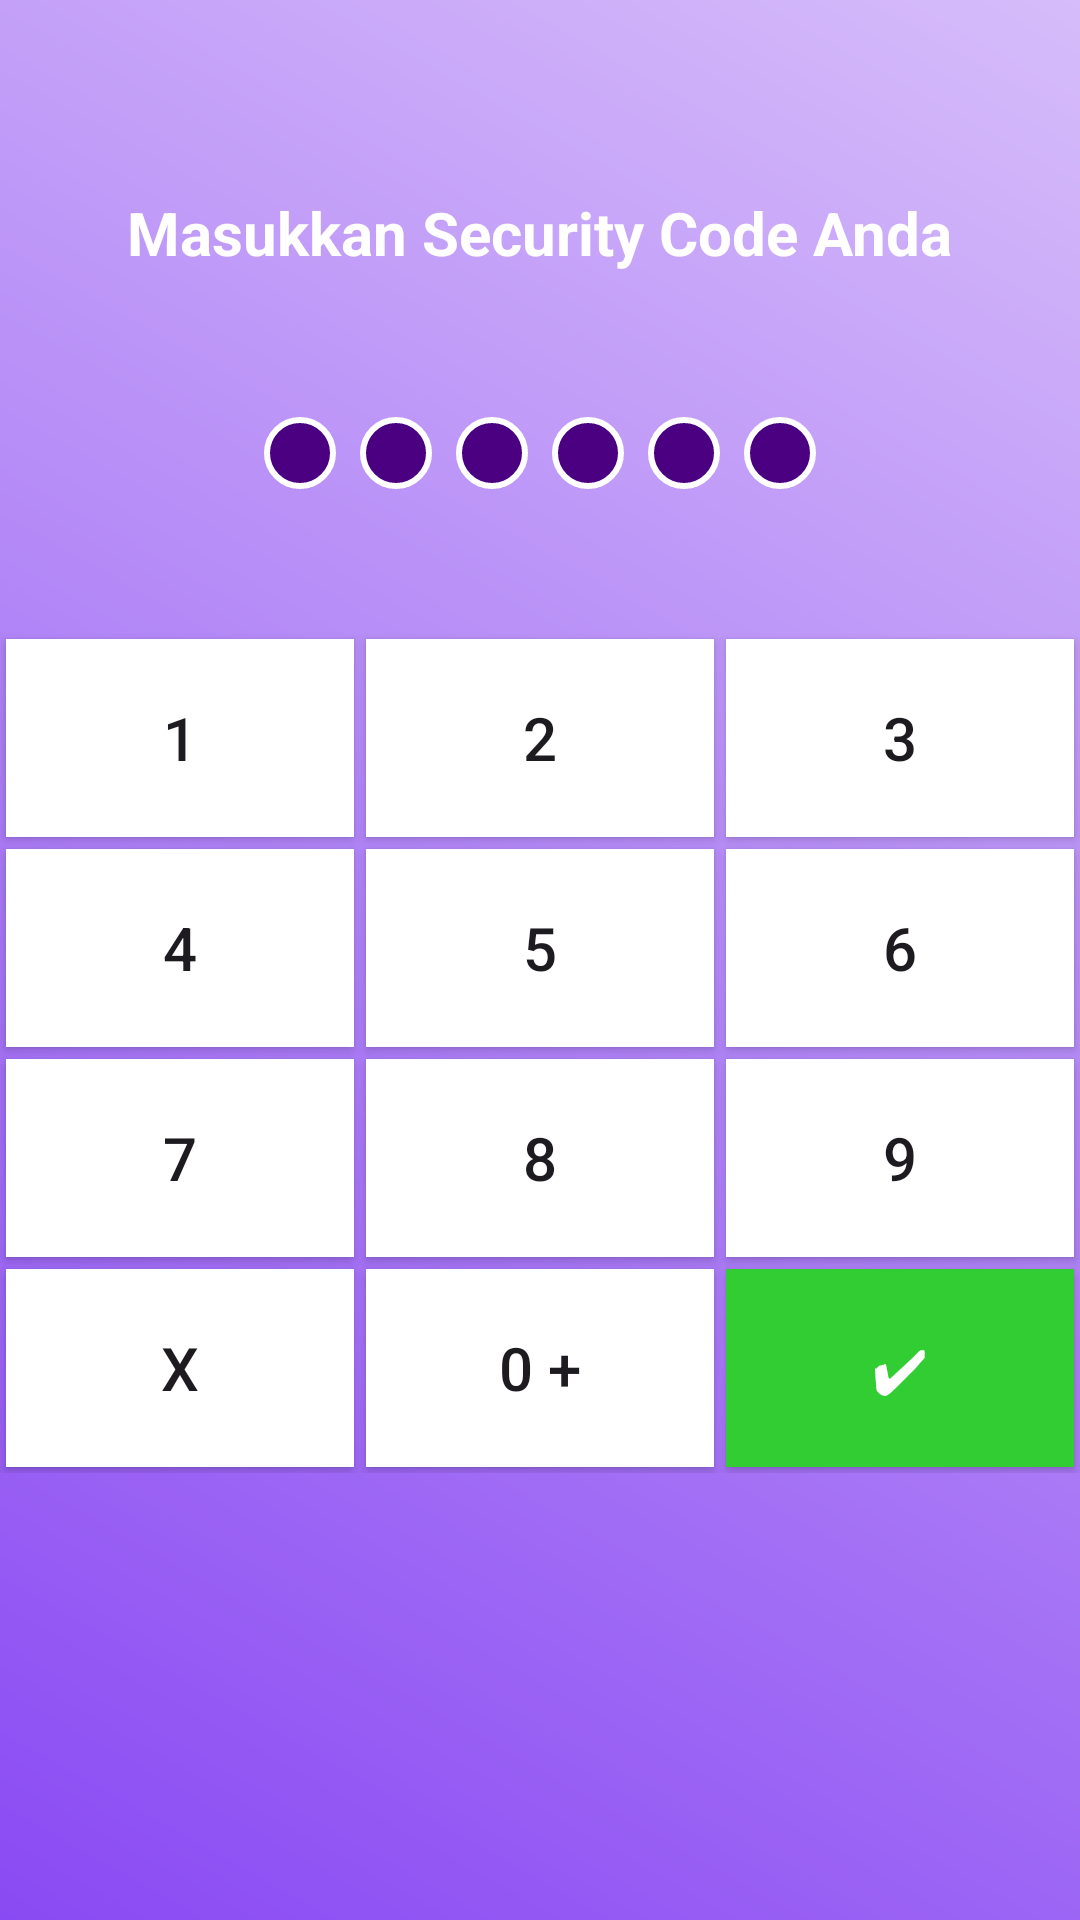

The Android layout XML behind this screen, and the referenced resources:
<!-- AndroidManifest.xml: application theme Theme.ProjectMDP -->
<!-- res/layout/fragment_pin_verification.xml -->
<?xml version="1.0" encoding="utf-8"?>
<androidx.constraintlayout.widget.ConstraintLayout xmlns:android="http://schemas.android.com/apk/res/android"
    xmlns:app="http://schemas.android.com/apk/res-auto"
    android:layout_width="match_parent"
    android:layout_height="match_parent"
    android:background="@drawable/gradient_background"
    android:paddingBottom="24dp">

    <TextView
        android:id="@+id/titleTextView"
        android:layout_width="wrap_content"
        android:layout_height="wrap_content"
        android:text="Masukkan Security Code Anda"
        android:textColor="#FFFFFF"
        android:textSize="20sp"
        android:textStyle="bold"
        app:layout_constraintTop_toTopOf="parent"
        app:layout_constraintStart_toStartOf="parent"
        app:layout_constraintEnd_toEndOf="parent"
        android:layout_marginTop="64dp" />

    <LinearLayout
        android:id="@+id/pinContainer"
        android:layout_width="wrap_content"
        android:layout_height="wrap_content"
        android:orientation="horizontal"
        android:gravity="center"
        app:layout_constraintTop_toBottomOf="@id/titleTextView"
        app:layout_constraintStart_toStartOf="parent"
        app:layout_constraintEnd_toEndOf="parent"
        android:layout_marginTop="48dp">

        <TextView
            android:id="@+id/pinDot1"
            android:layout_width="24dp"
            android:layout_height="24dp"
            android:gravity="center"
            android:text=""
            android:textColor="#FFFFFF"
            android:textSize="18sp"
            android:background="@drawable/pin_circle_background"
            android:layout_marginEnd="8dp" />

        <TextView
            android:id="@+id/pinDot2"
            android:layout_width="24dp"
            android:layout_height="24dp"
            android:gravity="center"
            android:text=""
            android:textColor="#FFFFFF"
            android:textSize="18sp"
            android:background="@drawable/pin_circle_background"
            android:layout_marginEnd="8dp" />

        <TextView
            android:id="@+id/pinDot3"
            android:layout_width="24dp"
            android:layout_height="24dp"
            android:gravity="center"
            android:text=""
            android:textColor="#FFFFFF"
            android:textSize="18sp"
            android:background="@drawable/pin_circle_background"
            android:layout_marginEnd="8dp" />

        <TextView
            android:id="@+id/pinDot4"
            android:layout_width="24dp"
            android:layout_height="24dp"
            android:gravity="center"
            android:text=""
            android:textColor="#FFFFFF"
            android:textSize="18sp"
            android:background="@drawable/pin_circle_background"
            android:layout_marginEnd="8dp" />

        <TextView
            android:id="@+id/pinDot5"
            android:layout_width="24dp"
            android:layout_height="24dp"
            android:gravity="center"
            android:text=""
            android:textColor="#FFFFFF"
            android:textSize="18sp"
            android:background="@drawable/pin_circle_background"
            android:layout_marginEnd="8dp" />

        <TextView
            android:id="@+id/pinDot6"
            android:layout_width="24dp"
            android:layout_height="24dp"
            android:gravity="center"
            android:text=""
            android:textColor="#FFFFFF"
            android:textSize="18sp"
            android:background="@drawable/pin_circle_background" />
    </LinearLayout>

    <GridLayout
        android:id="@+id/keypadContainer"
        android:layout_width="0dp"
        android:layout_height="280dp" android:columnCount="3"
        android:rowCount="4"
        app:layout_constraintTop_toBottomOf="@id/pinContainer"
        app:layout_constraintStart_toStartOf="parent"
        app:layout_constraintEnd_toEndOf="parent"
        app:layout_constraintBottom_toBottomOf="parent"
        android:layout_marginTop="48dp"
        android:layout_marginBottom="16dp"
        app:layout_constraintVertical_bias="0.0">

        <Button
            android:id="@+id/key1"
            android:layout_width="0dp"
            android:layout_height="0dp"
            android:minHeight="60dp"
            android:text="1"
            android:textSize="20sp"
            android:background="@android:color/white"
            android:layout_columnWeight="1"
            android:layout_rowWeight="1"
            android:layout_gravity="fill"
            android:layout_margin="2dp" />

        <Button
            android:id="@+id/key2"
            android:layout_width="0dp"
            android:layout_height="0dp"
            android:minHeight="60dp"
            android:text="2"
            android:textSize="20sp"
            android:background="@android:color/white"
            android:layout_columnWeight="1"
            android:layout_rowWeight="1"
            android:layout_gravity="fill"
            android:layout_margin="2dp" />

        <Button
            android:id="@+id/key3"
            android:layout_width="0dp"
            android:layout_height="0dp"
            android:minHeight="60dp"
            android:text="3"
            android:textSize="20sp"
            android:background="@android:color/white"
            android:layout_columnWeight="1"
            android:layout_rowWeight="1"
            android:layout_gravity="fill"
            android:layout_margin="2dp" />

        <Button
            android:id="@+id/key4"
            android:layout_width="0dp"
            android:layout_height="0dp"
            android:minHeight="60dp"
            android:text="4"
            android:textSize="20sp"
            android:background="@android:color/white"
            android:layout_columnWeight="1"
            android:layout_rowWeight="1"
            android:layout_gravity="fill"
            android:layout_margin="2dp" />

        <Button
            android:id="@+id/key5"
            android:layout_width="0dp"
            android:layout_height="0dp"
            android:minHeight="60dp"
            android:text="5"
            android:textSize="20sp"
            android:background="@android:color/white"
            android:layout_columnWeight="1"
            android:layout_rowWeight="1"
            android:layout_gravity="fill"
            android:layout_margin="2dp" />

        <Button
            android:id="@+id/key6"
            android:layout_width="0dp"
            android:layout_height="0dp"
            android:minHeight="60dp"
            android:text="6"
            android:textSize="20sp"
            android:background="@android:color/white"
            android:layout_columnWeight="1"
            android:layout_rowWeight="1"
            android:layout_gravity="fill"
            android:layout_margin="2dp" />

        <Button
            android:id="@+id/key7"
            android:layout_width="0dp"
            android:layout_height="0dp"
            android:minHeight="60dp"
            android:text="7"
            android:textSize="20sp"
            android:background="@android:color/white"
            android:layout_columnWeight="1"
            android:layout_rowWeight="1"
            android:layout_gravity="fill"
            android:layout_margin="2dp" />

        <Button
            android:id="@+id/key8"
            android:layout_width="0dp"
            android:layout_height="0dp"
            android:minHeight="60dp"
            android:text="8"
            android:textSize="20sp"
            android:background="@android:color/white"
            android:layout_columnWeight="1"
            android:layout_rowWeight="1"
            android:layout_gravity="fill"
            android:layout_margin="2dp" />

        <Button
            android:id="@+id/key9"
            android:layout_width="0dp"
            android:layout_height="0dp"
            android:minHeight="60dp"
            android:text="9"
            android:textSize="20sp"
            android:background="@android:color/white"
            android:layout_columnWeight="1"
            android:layout_rowWeight="1"
            android:layout_gravity="fill"
            android:layout_margin="2dp" />

        <Button
            android:id="@+id/keyDelete"
            android:layout_width="0dp"
            android:layout_height="0dp"
            android:minHeight="60dp"
            android:text="X"
            android:textSize="20sp"
            android:background="@android:color/white"
            android:layout_columnWeight="1"
            android:layout_rowWeight="1"
            android:layout_gravity="fill"
            android:layout_margin="2dp" />

        <Button
            android:id="@+id/key0"
            android:layout_width="0dp"
            android:layout_height="0dp"
            android:minHeight="60dp"
            android:text="0 +"
            android:textSize="20sp"
            android:background="@android:color/white"
            android:layout_columnWeight="1"
            android:layout_rowWeight="1"
            android:layout_gravity="fill"
            android:layout_margin="2dp" />

        <Button
            android:id="@+id/keyConfirm"
            android:layout_width="0dp"
            android:layout_height="0dp"
            android:minHeight="60dp"
            android:text="✔"
            android:textSize="20sp"
            android:background="#32CD32"
            android:textColor="#FFFFFF"
            android:layout_columnWeight="1"
            android:layout_rowWeight="1"
            android:layout_gravity="fill"
            android:layout_margin="2dp" />
    </GridLayout>
</androidx.constraintlayout.widget.ConstraintLayout>
<!-- resources referenced by this layout -->
<resources>
  <!-- drawable gradient_background (drawable) -->
  <?xml version="1.0" encoding="utf-8"?>
  <shape xmlns:android="http://schemas.android.com/apk/res/android">
      <gradient
          android:startColor="#8A4AF3"
          android:endColor="#D6BCFA"
          android:angle="45" />
  </shape>
  <!-- drawable pin_circle_background (drawable) -->
  <?xml version="1.0" encoding="utf-8"?>
  <shape xmlns:android="http://schemas.android.com/apk/res/android"
      android:shape="oval">
      <solid android:color="#4B0082" />
      <stroke
          android:width="2dp"
          android:color="#FFFFFF" />
      <size
          android:width="24dp"
          android:height="24dp" />
  </shape>
  <style name="Theme.ProjectMDP" parent="Base.Theme.ProjectMDP" />
  <style name="Base.Theme.ProjectMDP" parent="Theme.Material3.DayNight.NoActionBar">
          
          
      </style>
</resources>
